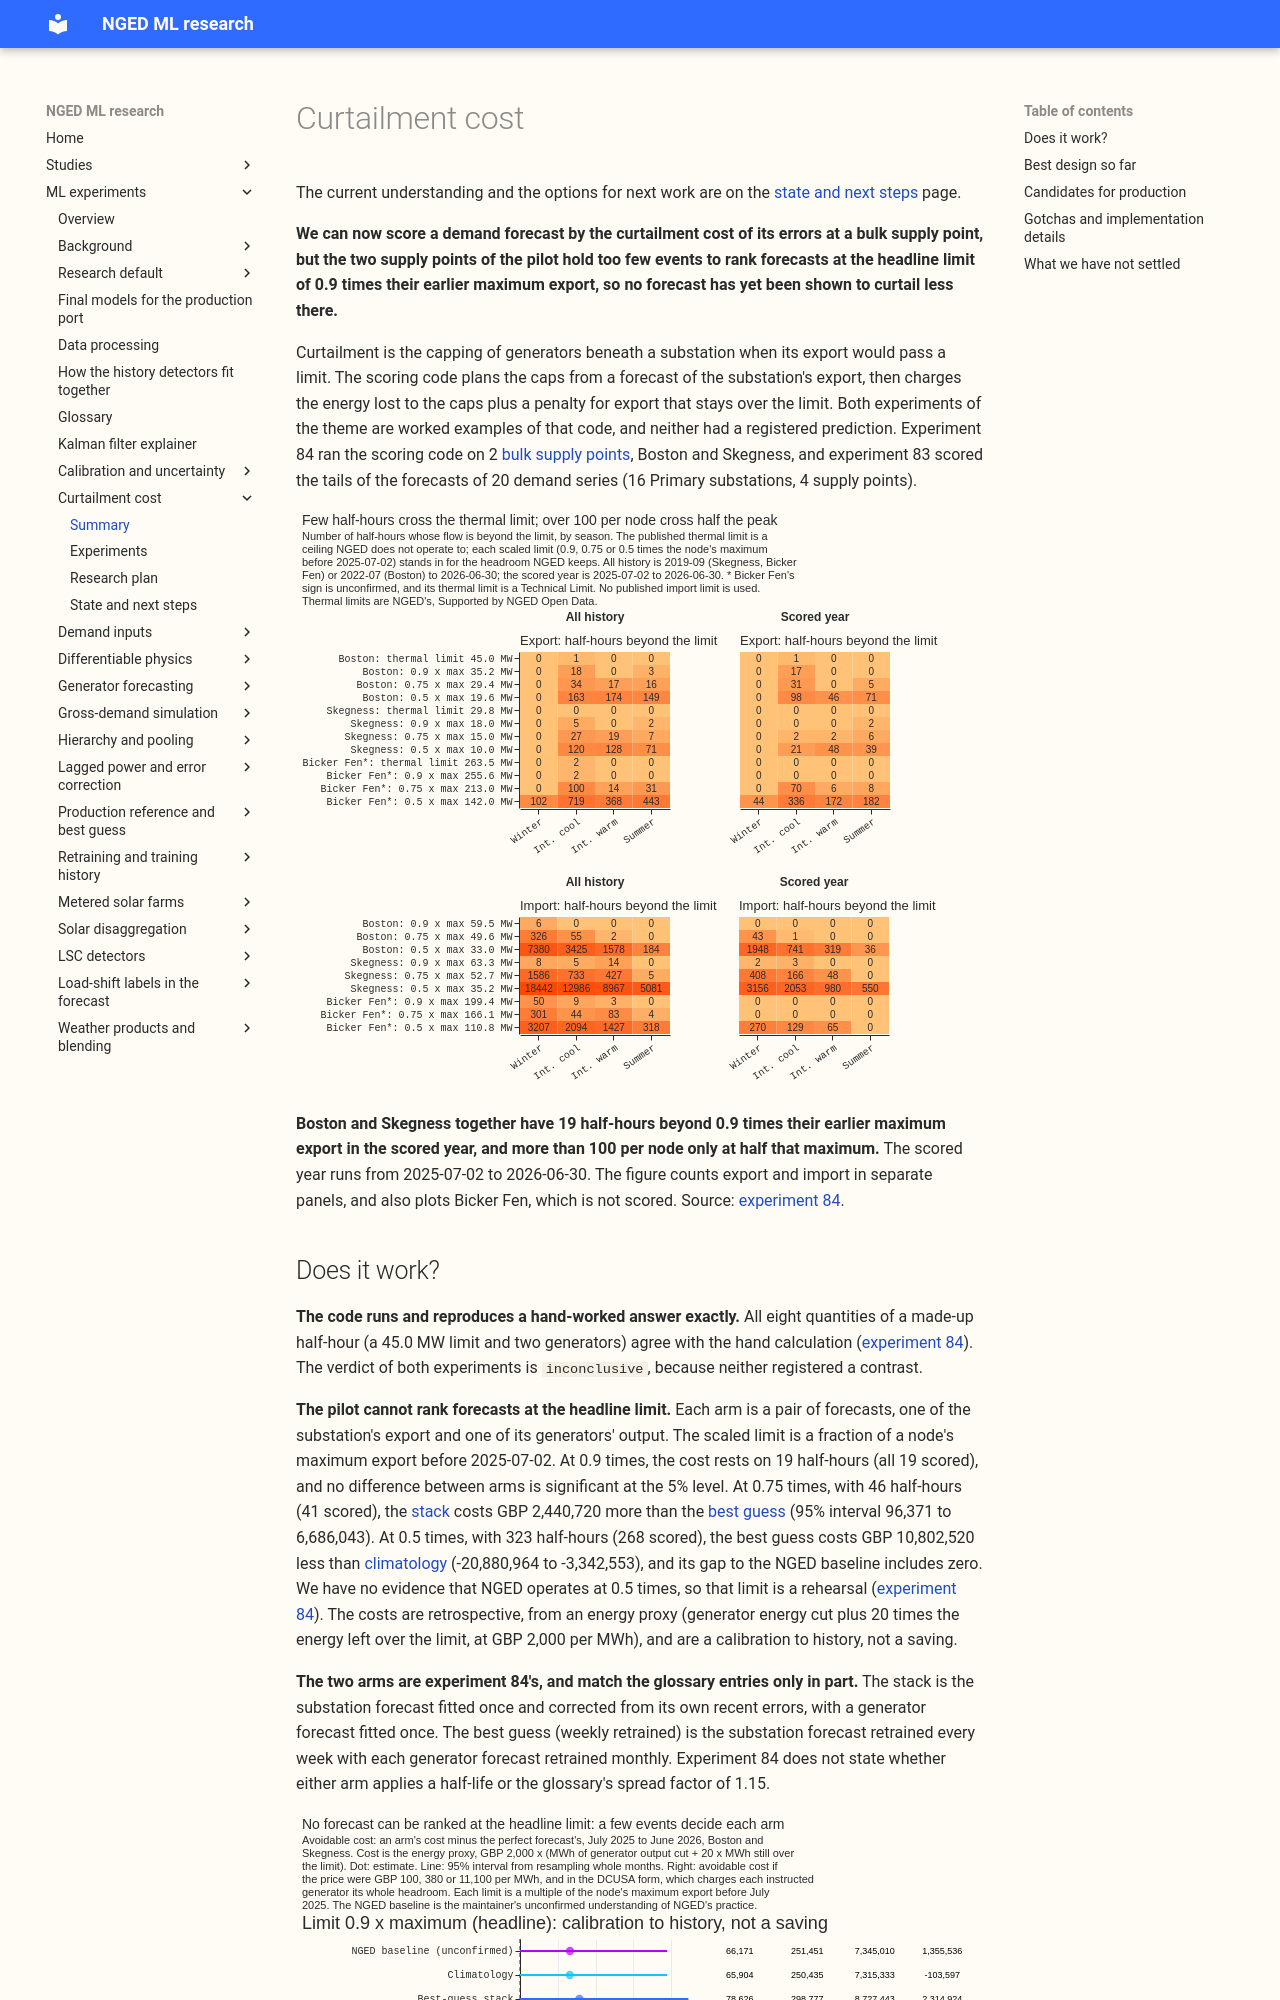

repository: openclimatefix/nged-ml-research · page: ml-experiments/themes/curtailment-cost/index.html · generator: mkdocs

# Curtailment cost

The current understanding and the options for next work are on the [state and next
steps](state-and-next-steps.md) page.

**We can now score a demand forecast by the curtailment cost of its errors at a bulk supply point,
but the two supply points of the pilot hold too few events to rank forecasts at the headline limit
of 0.9 times their earlier maximum export, so no forecast has yet been shown to curtail less
there.**

Curtailment is the capping of generators beneath a substation when its export would pass a limit.
The scoring code plans the caps from a forecast of the substation's export, then charges the energy
lost to the caps plus a penalty for export that stays over the limit. Both experiments of the theme
are worked examples of that code, and neither had a registered prediction. Experiment 84 ran the
scoring code on 2 [bulk supply points](../../glossary.md#bulk-supply-point-and-grid-supply-point),
Boston and Skegness, and experiment 83 scored the tails of the forecasts of 20 demand series (16
Primary substations, 4 supply points).

![Half-hours beyond each limit, by node and season](../../00084-substation-limit-curtailment-cost-worked-example/figure_1_event_census.svg)

**Boston and Skegness together have 19 half-hours beyond 0.9 times their earlier maximum export in
the scored year, and more than 100 per node only at half that maximum.** The scored year runs from
2025-07-02 to 2026-06-30. The figure counts export and import in separate panels, and also plots
Bicker Fen, which is not scored. Source: [experiment
84](../../00084-substation-limit-curtailment-cost-worked-example/result.md).
